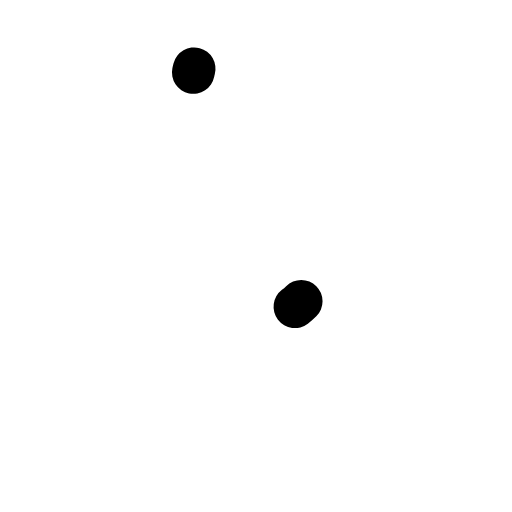
t = 0.00 s
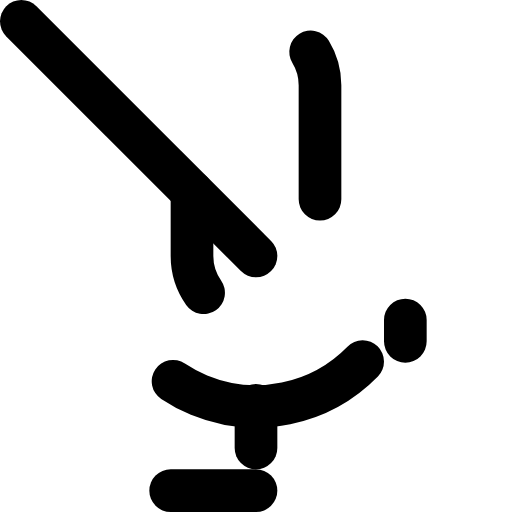
t = 0.48 s
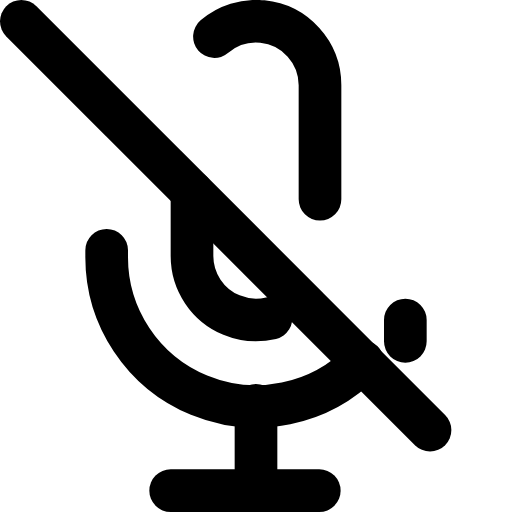
t = 0.72 s
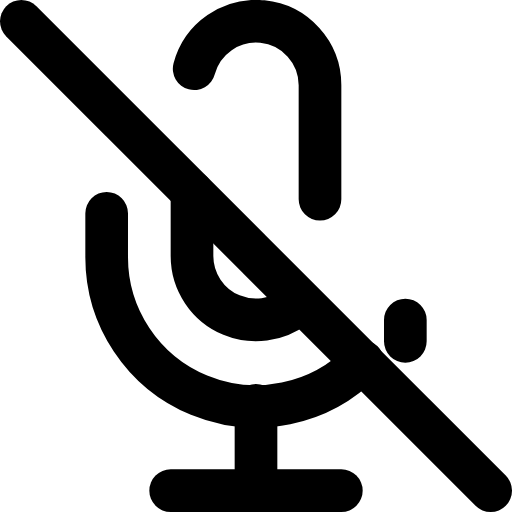
t = 1.20 s
t = 1.68 s: frame unchanged from t = 0.72 s, image omitted
t = 1.92 s: frame unchanged from t = 0.48 s, image omitted

The animated SVG that drew these frames (rendered in a browser with its animation timeline set to each time). Animation: 1 CSS @keyframes rule; one cycle of 2.40 s, repeats indefinitely.

<svg class="fx-anim-mic-off" xmlns="http://www.w3.org/2000/svg" viewBox="0 0 24 24" fill="none" stroke="currentColor" stroke-width="2" stroke-linecap="round" stroke-linejoin="round">
  <style>
.fx-anim-mic-off path{ stroke-dasharray:100; stroke-dashoffset:100; animation: fitz-draw-mic-off 2.4s ease-in-out infinite; }
@keyframes fitz-draw-mic-off{ 0%{stroke-dashoffset:100;} 40%{stroke-dashoffset:0;} 60%{stroke-dashoffset:0;} 100%{stroke-dashoffset:100;} }
@media (prefers-reduced-motion: reduce){ .fx-anim-mic-off path{ animation:none !important; stroke-dasharray:none !important; stroke-dashoffset:0 !important; } }
  </style>
<path d="M1 1l22 22" pathLength="100"/><path d="M9 9v3a3 3 0 0 0 5.12 2.12" pathLength="100"/><path d="M15 9.34V4a3 3 0 0 0-5.94-.6" pathLength="100"/><path d="M17 16.95A7 7 0 0 1 5 12v-2m14 6v-1" pathLength="100"/><path d="M12 19v4" pathLength="100"/><path d="M8 23h8" pathLength="100"/>
</svg>
